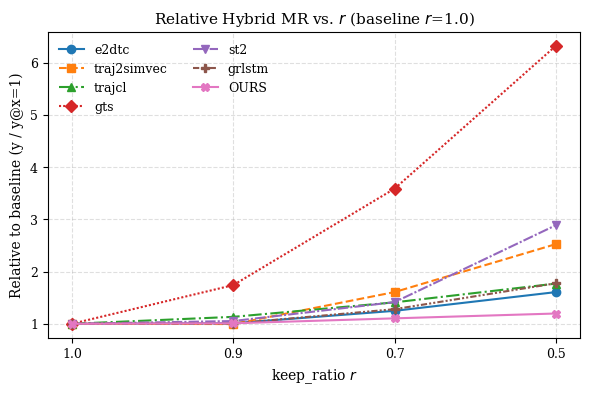
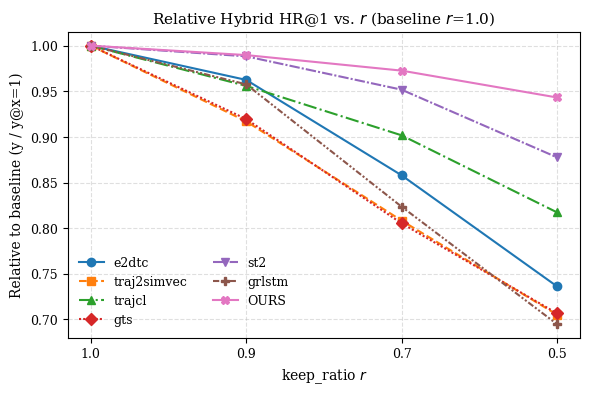
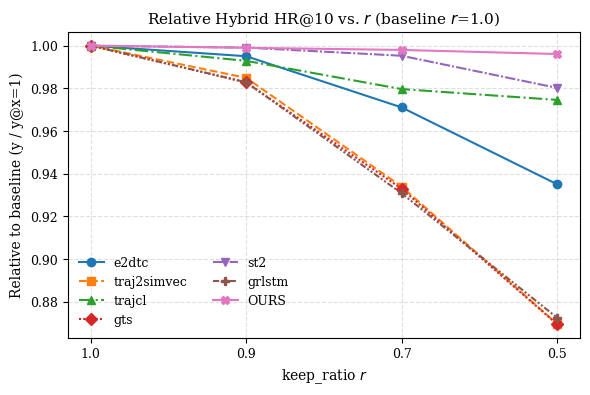
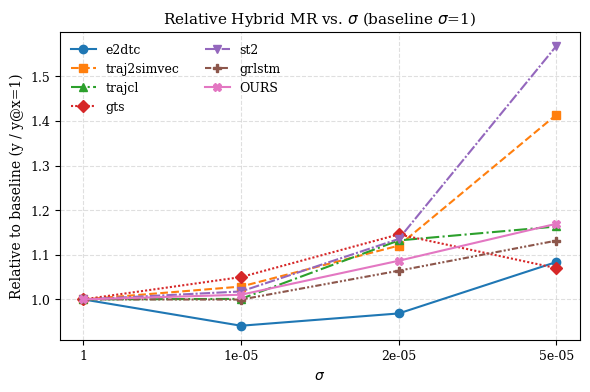
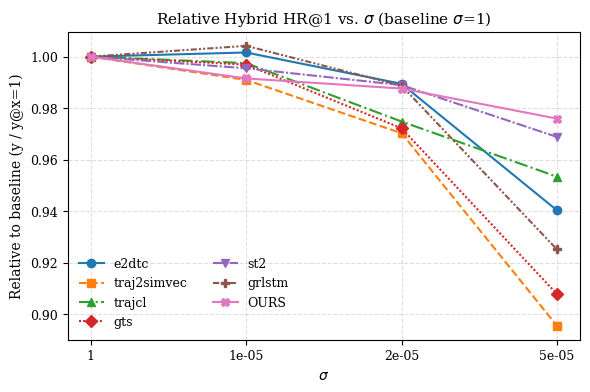
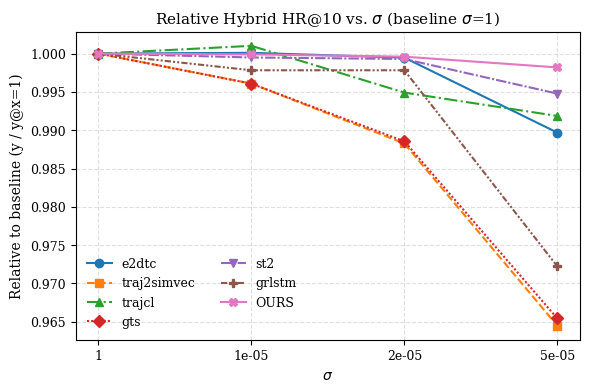

The script that saved these images, in order:
# relative_change_plots.py
# 仅用 matplotlib；每张图单独 figure；不指定颜色；对比 y / y@x=1（相对比例）

import matplotlib.pyplot as plt
import numpy as np
import pandas as pd

# =============== 你的原始数据（keep_ratio=r）================
r_vals = [1.0, 0.9, 0.7, 0.5]
data_mr_r = {
    "e2dtc":        [4.4014, 4.4473, 5.4930, 7.0723],
    "traj2simvec":  [8.4084, 8.3655, 13.5164, 21.2389],
    "trajcl":       [1.7250, 1.9540, 2.4330, 3.0530],
    "gts":          [23.8909, 41.5808, 85.7046, 151.0880],
    "st2":          [1.3529, 1.4237, 1.9140, 3.9080],
    "grlstm":       [20.4485, 20.5368, 26.1691, 36.3103],
    "OURS":         [1.0707, 1.0807, 1.1821, 1.2814],
}
data_hr1_r = {
    "e2dtc":        [0.6822, 0.6566, 0.5853, 0.5023],
    "traj2simvec":  [0.6959, 0.6382, 0.5625, 0.4908],
    "trajcl":       [0.7940, 0.7590, 0.7160, 0.6490],
    "gts":          [0.6760, 0.6216, 0.5444, 0.4777],
    "st2":          [0.9497, 0.9386, 0.9039, 0.8335],
    "grlstm":       [0.5238, 0.5016, 0.4314, 0.3640],
    "OURS":         [0.9691, 0.9591, 0.9426, 0.9141],
}
data_hr10_r = {
    "e2dtc":        [0.9502, 0.9455, 0.9227, 0.8885],
    "traj2simvec":  [0.9205, 0.9066, 0.8597, 0.8005],
    "trajcl":       [0.9830, 0.9760, 0.9630, 0.9580],
    "gts":          [0.9170, 0.9012, 0.8555, 0.7973],
    "st2":          [0.9955, 0.9946, 0.9908, 0.9758],
    "grlstm":       [0.8282, 0.8140, 0.7709, 0.7226],
    "OURS":         [0.9993, 0.9983, 0.9973, 0.9954],
}

# =============== 你的原始数据（σ 扭曲）================
sigma_vals = ["1", "1e-05", "2e-05", "5e-05"]
data_mr_s = {
    "e2dtc":       [4.4014, 4.1416, 4.2628, 4.7706],
    "traj2simvec": [8.4084, 8.6500, 9.4219, 11.8911],
    "trajcl":      [1.7250, 1.7270, 1.9530, 2.0070],
    "gts":         [23.8909, 25.0857, 27.3740, 25.5628],
    "st2":         [1.3529, 1.3770, 1.5362, 2.1220],
    "grlstm":      [20.4485, 20.4400, 21.7636, 23.1433],
    "OURS":        [1.0707, 1.0819, 1.1635, 1.2523],
}
data_hr1_s = {
    "e2dtc":       [0.6822, 0.6833, 0.6750, 0.6415],
    "traj2simvec": [0.6959, 0.6896, 0.6752, 0.6232],
    "trajcl":      [0.7940, 0.7920, 0.7740, 0.7570],
    "gts":         [0.6760, 0.6739, 0.6572, 0.6137],
    "st2":         [0.9497, 0.9454, 0.9392, 0.9201],
    "grlstm":      [0.5238, 0.5260, 0.5179, 0.4846],
    "OURS":        [0.9691, 0.9609, 0.9571, 0.9458],
}
data_hr10_s = {
    "e2dtc":       [0.9502, 0.9503, 0.9497, 0.9404],
    "traj2simvec": [0.9205, 0.9169, 0.9097, 0.8878],
    "trajcl":      [0.9830, 0.9840, 0.9780, 0.9750],
    "gts":         [0.9170, 0.9134, 0.9065, 0.8853],
    "st2":         [0.9955, 0.9950, 0.9948, 0.9903],
    "grlstm":      [0.8282, 0.8264, 0.8264, 0.8052],
    "OURS":        [0.9993, 0.9992, 0.9989, 0.9975],
}

# =============== 相对值（以 x=1 为基准） ===============
def rel_to_baseline(vals, baseline_index=0):
    v = np.asarray(vals, dtype=float)
    return v / v[baseline_index]        # 如需百分比变化：return (v / v[0] - 1.0) * 100.0

# =============== 统一排版（不设颜色） ===============
plt.rcParams.update({
    "figure.figsize": (6.0, 4.0),
    "figure.dpi": 300,
    "font.family": "DejaVu Serif",
    "font.size": 10,
    "axes.titlesize": 11,
    "axes.labelsize": 10,
    "legend.fontsize": 9,
    "xtick.labelsize": 9,
    "ytick.labelsize": 9,
})
markers    = ["o", "s", "^", "D", "v", "P", "X"]
linestyles = ["solid", "dashed", "dashdot", (0,(1,1)), (0,(5,1,1,1)), (0,(3,1,1,1,1,1)), "solid"]

def plot_relative_curves(data_dict, x_vals, x_label, title, out_prefix):
    # 保存相对值 CSV
    rel = {m: rel_to_baseline(y).tolist() for m, y in data_dict.items()}
    df = pd.DataFrame(rel, index=x_vals).T
    df.index.name = "Model"
    df.columns = [str(x) for x in x_vals]
    df.to_csv(f"{out_prefix}_relative.csv", encoding="utf-8-sig")

    # 画图
    plt.figure()
    for i, (model, y) in enumerate(data_dict.items()):
        rel_y = rel_to_baseline(y)
        plt.plot(range(len(x_vals)), rel_y,
                 marker=markers[i % len(markers)],
                 linestyle=linestyles[i % len(linestyles)],
                 label=model)
    plt.xticks(range(len(x_vals)), [str(x) for x in x_vals])
    plt.xlabel(x_label)
    plt.ylabel("Relative to baseline (y / y@x=1)")
    plt.title(title)
    plt.grid(True, linestyle="--", alpha=0.4)
    plt.legend(frameon=False, ncol=2)
    plt.tight_layout()
    plt.savefig(f"{out_prefix}.png", bbox_inches="tight", dpi=300)
    plt.savefig(f"{out_prefix}.pdf", bbox_inches="tight")
    plt.savefig(f"{out_prefix}.svg", bbox_inches="tight")
    plt.close()

# ---- keep_ratio（r）相对变化 ----
plot_relative_curves(data_mr_r,  r_vals, "keep_ratio $r$", "Relative Hybrid MR vs. $r$ (baseline $r$=1.0)",   "rel_r_hy_mr")
plot_relative_curves(data_hr1_r, r_vals, "keep_ratio $r$", "Relative Hybrid HR@1 vs. $r$ (baseline $r$=1.0)", "rel_r_hy_hr1")
plot_relative_curves(data_hr10_r,r_vals, "keep_ratio $r$", "Relative Hybrid HR@10 vs. $r$ (baseline $r$=1.0)","rel_r_hy_hr10")

# ---- σ 相对变化 ----
plot_relative_curves(data_mr_s,  sigma_vals, r"$\sigma$", "Relative Hybrid MR vs. $\sigma$ (baseline $\sigma$=1)",   "rel_sigma_hy_mr")
plot_relative_curves(data_hr1_s, sigma_vals, r"$\sigma$", "Relative Hybrid HR@1 vs. $\sigma$ (baseline $\sigma$=1)", "rel_sigma_hy_hr1")
plot_relative_curves(data_hr10_s,sigma_vals, r"$\sigma$", "Relative Hybrid HR@10 vs. $\sigma$ (baseline $\sigma$=1)","rel_sigma_hy_hr10")

print("Saved:",
      "rel_r_hy_mr.[png/pdf/svg]  rel_r_hy_hr1.[png/pdf/svg]  rel_r_hy_hr10.[png/pdf/svg]",
      "rel_sigma_hy_mr.[png/pdf/svg]  rel_sigma_hy_hr1.[png/pdf/svg]  rel_sigma_hy_hr10.[png/pdf/svg]")
